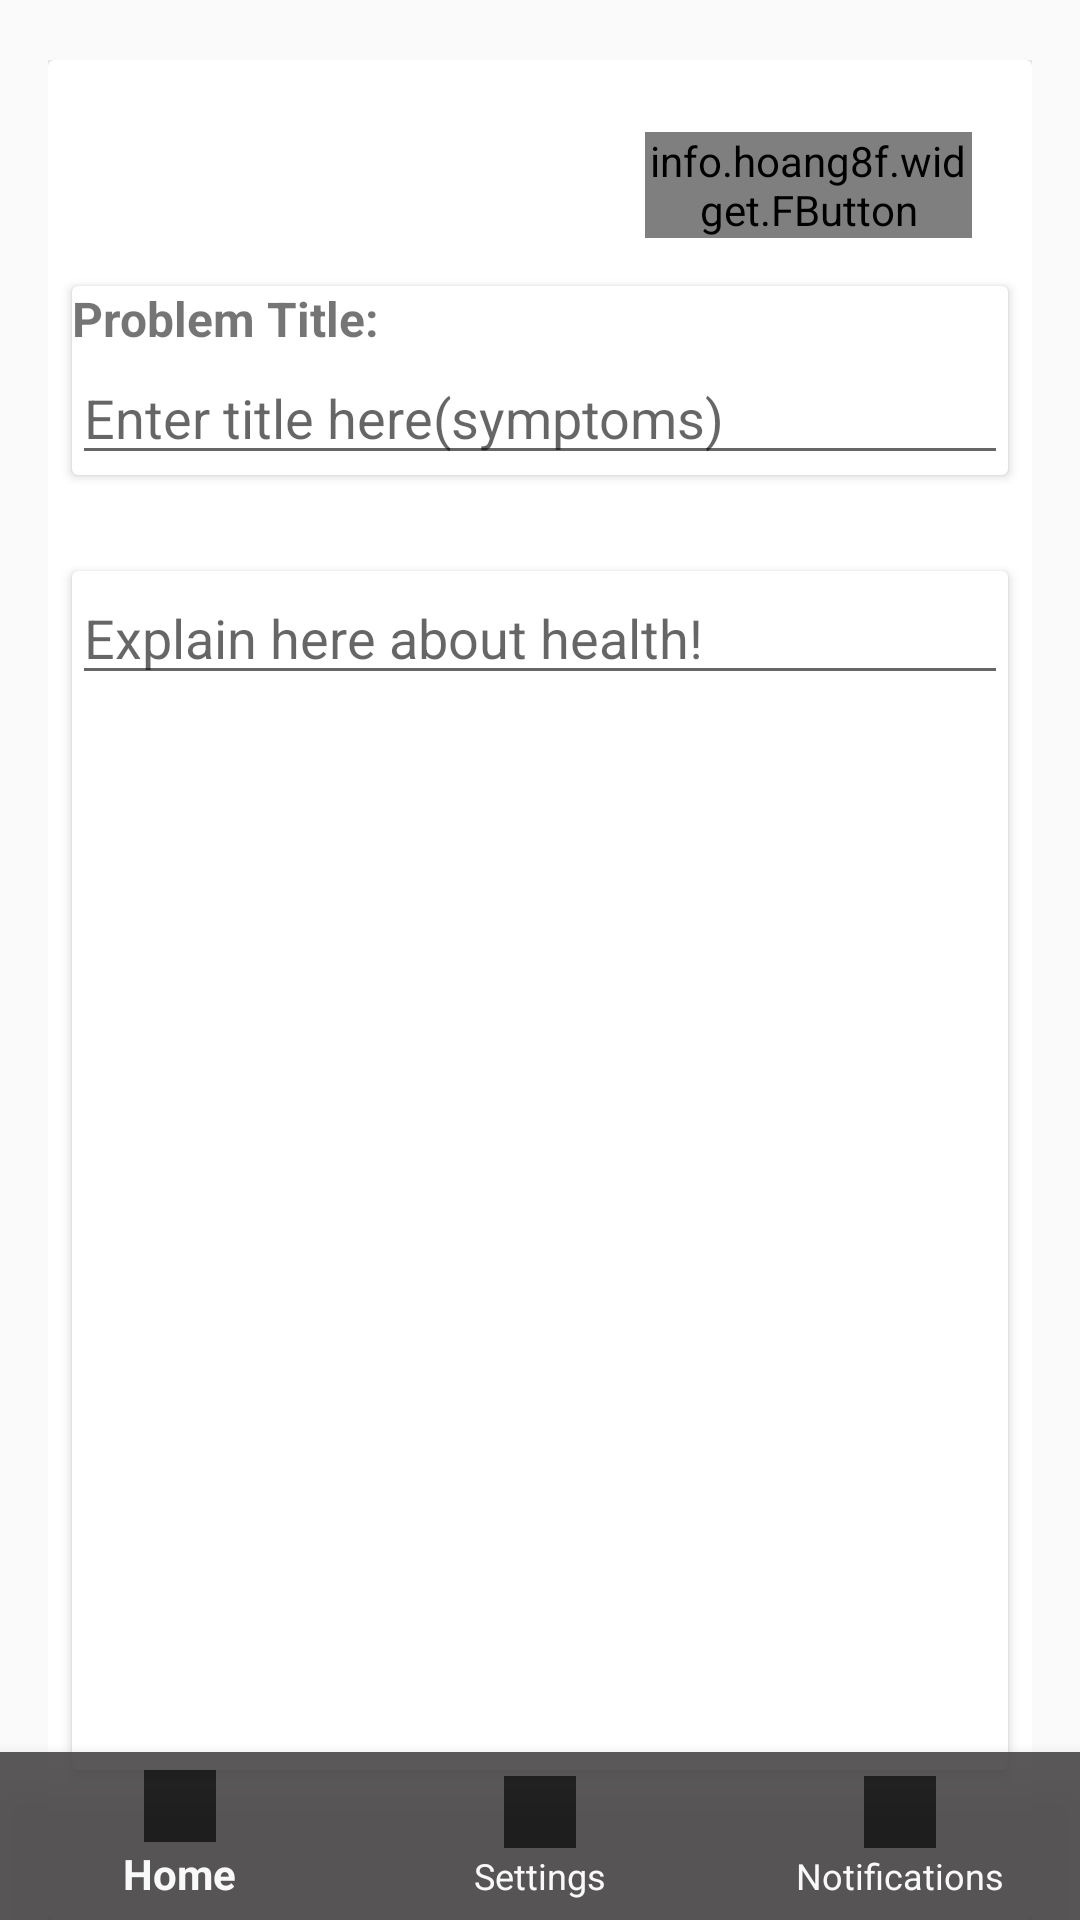

Produce the Android XML layout that renders to this screen, including the resource entries it uses.
<!-- AndroidManifest.xml: application theme AppTheme -->
<!-- res/layout/activity_staff_write.xml -->
<?xml version="1.0" encoding="utf-8"?>
<RelativeLayout
    xmlns:android="http://schemas.android.com/apk/res/android"
    xmlns:app="http://schemas.android.com/apk/res-auto"
    xmlns:tools="http://schemas.android.com/tools"
    android:layout_width="match_parent"
    android:layout_height="match_parent"
    >

    <LinearLayout
        android:layout_width="match_parent"
        android:layout_height="match_parent"
        android:orientation="vertical"
        android:paddingStart="16dp"
        android:paddingTop="20dp"
        android:paddingEnd="16dp"
        android:weightSum="800"
        tools:context=".StaffWrite">

        <androidx.cardview.widget.CardView
            android:layout_width="match_parent"
            android:layout_height="match_parent"
            android:paddingStart="8dp"
            android:paddingTop="16dp"
            android:paddingEnd="8dp"
            android:paddingBottom="16dp">

            <RelativeLayout
                android:layout_width="match_parent"
                android:layout_height="match_parent">
                <include layout="@layout/next_previous_button"/>

                <androidx.cardview.widget.CardView
                    android:id="@+id/titleCardView"
                    android:layout_width="match_parent"
                    android:layout_height="wrap_content"
                    android:layout_below="@id/NextAndPreviousLayout"
                    android:layout_marginStart="8dp"
                    android:layout_marginTop="16dp"
                    android:layout_marginEnd="8dp"
                    android:layout_marginBottom="16dp">

                    <RelativeLayout
                        android:id="@+id/titleRelativeLayout"
                        android:layout_width="match_parent"
                        android:layout_height="match_parent">

                        <TextView
                            android:id="@+id/titleTextView"
                            android:layout_width="match_parent"
                            android:layout_height="wrap_content"
                            android:text="Problem Title: "
                            android:textSize="16sp"
                            android:textStyle="bold" />

                        <EditText
                            android:id="@+id/titleEditText"
                            android:layout_width="match_parent"
                            android:layout_height="wrap_content"
                            android:layout_below="@id/titleTextView"
                            android:ems="10"
                            android:hint="Enter title here(symptoms)"
                            android:inputType="textPersonName" />

                        
                        
                        
                        
                        
                        

                        
                        
                        
                        
                        
                        
                        

                        
                        
                        
                        
                        
                        
                        
                    </RelativeLayout>

                </androidx.cardview.widget.CardView>

                <androidx.cardview.widget.CardView
                    android:id="@+id/contentCardView"
                    android:layout_width="match_parent"
                    android:layout_height="match_parent"
                    android:layout_below="@id/titleCardView"
                    android:layout_marginStart="8dp"
                    android:layout_marginTop="16dp"
                    android:layout_marginEnd="8dp"
                    android:layout_marginBottom="50dp"
                    android:paddingStart="16dp"
                    android:paddingTop="16dp"
                    android:paddingEnd="16dp" >

                    <EditText
                        android:id="@+id/contentEditText"
                        android:layout_width="match_parent"
                        android:layout_height="wrap_content"
                        android:ems="10"
                        android:hint="Explain here about health!"
                        android:inputType="textMultiLine"
                        android:lineSpacingMultiplier="1.2" />


                </androidx.cardview.widget.CardView>

            </RelativeLayout>

        </androidx.cardview.widget.CardView>


    </LinearLayout>
    <com.google.android.material.bottomnavigation.BottomNavigationView
        android:id="@+id/navigationFive"
        android:layout_width="match_parent"
        android:layout_height="wrap_content"
        android:alpha="0.9"
        android:background="@color/darker_grey"
        android:duplicateParentState="false"
        app:itemIconTint="@color/Black"
        app:itemTextColor="@color/white"
        android:layout_alignParentBottom="true"
        app:menu="@menu/menuother" />


</RelativeLayout>
<!-- res/layout/next_previous_button.xml (included above) -->
<?xml version="1.0" encoding="utf-8"?>
<LinearLayout xmlns:android="http://schemas.android.com/apk/res/android"
    android:id="@+id/NextAndPreviousLayout"
    android:layout_width="match_parent"
    android:layout_height="wrap_content"
    android:layout_marginTop="24dp"
    android:orientation="horizontal">

    <info.hoang8f.widget.FButton
        android:id="@+id/previousButton"
        android:layout_width="wrap_content"
        android:layout_height="wrap_content"
        android:layout_marginLeft="20dp"
        android:layout_marginRight="70dp"
        android:visibility="invisible"
        android:layout_weight="1"
        android:text="Previous" />

    <info.hoang8f.widget.FButton
        android:id="@+id/nextButton"
        android:layout_marginRight="20dp"
        android:layout_width="wrap_content"
        android:layout_height="wrap_content"
        android:layout_weight="1"
        android:text="Submit Report" />

</LinearLayout>
<!-- resources referenced by this layout -->
<resources>
  <color name="Black">#0b0b0b</color>
  <color name="darker_grey">#494747</color>
  <color name="white">#fff</color>
  <style name="AppTheme" parent="Theme.AppCompat.Light.DarkActionBar">
          
          <item name="colorPrimary">@color/colorPrimary</item>
          <item name="colorPrimaryDark">@color/colorPrimaryDark</item>
          <item name="colorAccent">@color/colorAccent</item>
      </style>
  <color name="colorPrimary">#005aa7</color>
  <color name="colorPrimaryDark">#51504d</color>
  <color name="colorAccent">#81030c</color>
</resources>
